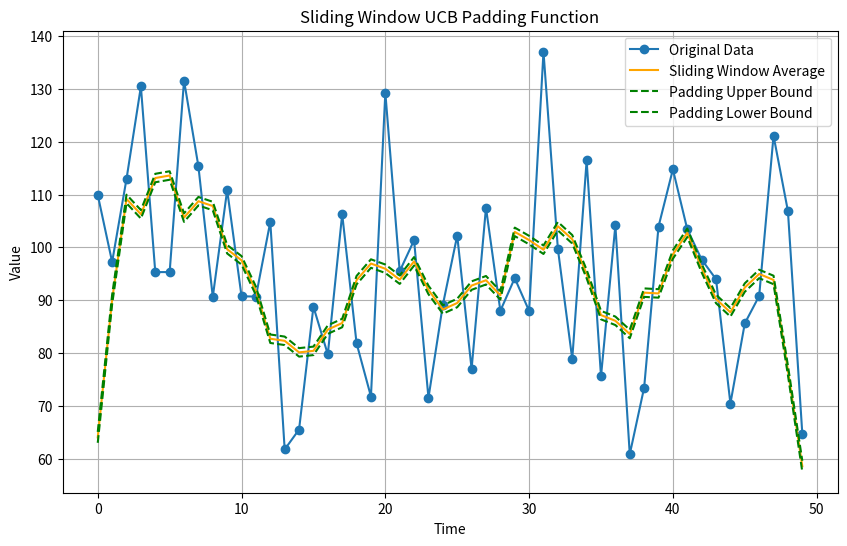

This chart was generated by the following Python code:
import matplotlib.pyplot as plt
import numpy as np

def sliding_window_average(data, tau=5):
    return np.convolve(data, np.ones(tau)/tau, mode='same')

def padding_function(data, tau, B=1, xi=2):
    t = len(data)
    N_t = np.convolve(np.ones_like(data), np.ones(tau), mode='same')
    c_t = B * np.sqrt((xi * np.log(np.minimum(t, tau))) / N_t)
    return c_t

# Example data (replace with your own data)
np.random.seed(42)
data = np.random.normal(100, 20, size=50)

tau = 5
window_average = sliding_window_average(data, tau)
padding = padding_function(data, tau)

plt.figure(figsize=(10, 6))
plt.plot(data, marker='o', linestyle='-', label='Original Data')
plt.plot(window_average, linestyle='-', color='orange', label='Sliding Window Average')
plt.plot(window_average + padding, linestyle='--', color='green', label='Padding Upper Bound')
plt.plot(window_average - padding, linestyle='--', color='green', label='Padding Lower Bound')

plt.title("Sliding Window UCB Padding Function")
plt.xlabel("Time")
plt.ylabel("Value")
plt.legend()
plt.grid(True)
plt.savefig("sliding_window_ucb_padding.png")
plt.show()
